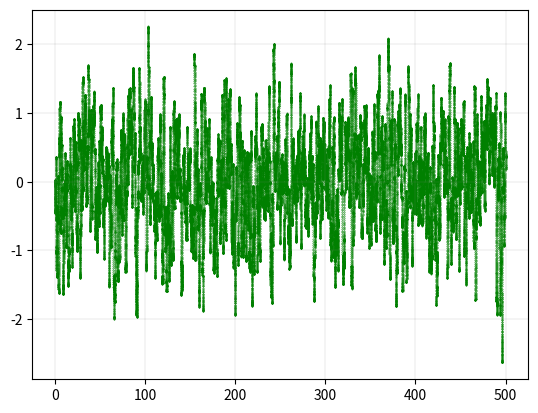
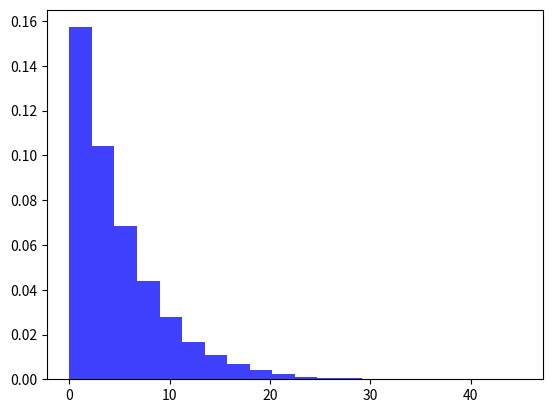
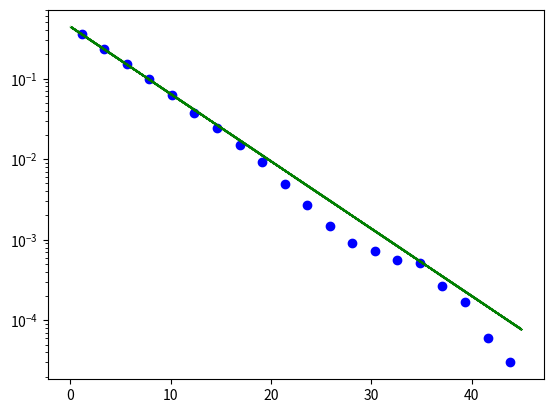

Python code for these plots, in order:
import numpy as np
import matplotlib.pyplot as plt
from numpy.random import normal,seed
from scipy.stats import binned_statistic
from scipy.optimize import curve_fit

w=3.162
steps = 100000
dt = 0.005

seed(2)

numerical_sin_w = 1/w*np.sin(w*dt)
   

def exact_step(q,v):
    v1 = np.cos(w*dt)*v-w*np.sin(w*dt)*q
    q1 = np.cos(w*dt)*q+numerical_sin_w*v
    return q1, v1
    
q_0,v_0 = 0.,0.
    
def motion(q_0,v_0, therm=False):
    q,v = q_0,v_0
    Q,V =[],[]
    for i in range(steps):
        Q.append(q)
        V.append(v)
        if therm:
            v = thermal_step(v)
        q,v = exact_step(q,v) 
        if therm:
            v = thermal_step(v)
    return np.asarray(Q),np.asarray(V)
    
gamma = 2*w

c1=np.exp(-dt/2*gamma)
c2=np.sqrt(1-c1**2)

beta = 0.2

def thermal_step(v):
    delta = np.sqrt(1./beta)*c2*normal()
    return c1*v+delta
     


Q,V = motion(q_0,v_0,therm=True)

fig, ax = plt.subplots()

T = np.linspace(0,steps*dt, steps)

ax.scatter(T,Q,c='green',s=0.1)
ax.grid(color='grey', linestyle='-', linewidth=0.25, alpha=0.5)
plt.show()

def mode_energy(q,v):
    kin = v**2/2
    pot = q**2/2*w**2
    return kin+pot
    
E = mode_energy(Q,V)

bins=20

fig, ax = plt.subplots()

ax.hist(E,bins,density=True,facecolor='b',alpha=0.75)

plt.show()

statistic, bin_edges, bin_number = binned_statistic(E, np.arange(bins), statistic = 'count', bins=bins)
#future warning: in future use of non-tuple sequence for multidimensional indexing will be deprecated, think of that in the future

#statistic = binned statistic
#bin_edges = chosen edges
#bin_number = an array of size of the input array, each value is #the name of the bin corresponding to that element

y= statistic/len(E)
x=np.zeros(bins)

for i in range(len(bin_edges)-1):
    x[i]=(bin_edges[i]+bin_edges[i+1])/2


#funzione di fit
def F(x,C,b):
    return C*np.exp(-b*x)
    
init=(1.,1.)
popt,pcov=curve_fit(F,x,y,init)

#f, xdata, ydata, p0=None, sigma=None, absolute_sigma=False, check_finite=True, bounds=(-inf, inf), method=None, jac=None, **kwargs

print("C = ", popt[0], " +/- ", np.sqrt(pcov[0,0]) )
print("beta = ", popt[1], " +/- ", np.sqrt(pcov[1,1]))

x1=np.linspace(0,np.max(E),10000)
y1=F(x1,popt[0],popt[1])

fig1, ax1 = plt.subplots()

ax1.scatter(x,y,c='b')
ax1.scatter(x1,y1,c='g',s=0.01)
ax1.set_yscale('log')


plt.show()

    